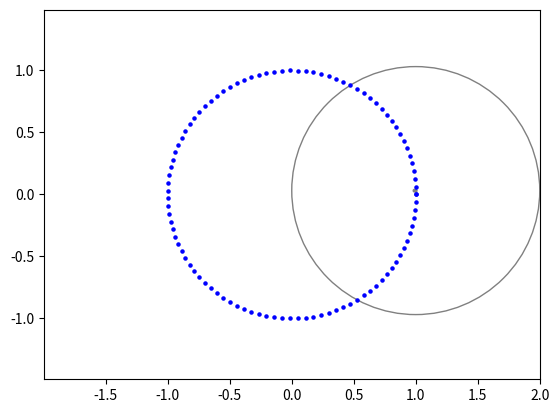

Here is the Python script that generated this plot:
import numpy as np
import matplotlib.pyplot as plt
from matplotlib.animation import FuncAnimation

def dft(points):
    """Compute the Discrete Fourier Transform of a list of points."""
    n = len(points)
    fourier_coeffs = []
    for k in range(n):
        coeff = sum(points[j] * np.exp(-2j * np.pi * k * j / n) for j in range(n)) / n
        fourier_coeffs.append(coeff)
    return fourier_coeffs

def harmonic_circles(points, num_harmonics=10, num_frames=500):
    """Visualize Fourier Series Harmonic Circles for a list of points."""
    points = np.array(points, dtype=complex)
    n = len(points)
    fourier_coeffs = dft(points)

    # Sort coefficients by magnitude
    harmonics = sorted(
        ((np.abs(c), k, c) for k, c in enumerate(fourier_coeffs)),
        key=lambda x: x[0],
        reverse=True
    )[:num_harmonics]

    # Generate the animation
    fig, ax = plt.subplots()
    ax.axis('equal')
    ax.set_xlim(points.real.min() - 1, points.real.max() + 1)
    ax.set_ylim(points.imag.min() - 1, points.imag.max() + 1)
    
    circle_lines = [plt.Circle((0, 0), radius=0, fill=False, color="gray") for _ in harmonics]
    for circle in circle_lines:
        ax.add_artist(circle)
    trajectory_line, = ax.plot([], [], 'r-', lw=1)
    points_scatter = ax.scatter(points.real, points.imag, s=5, c='blue')

    trajectory = []

    def update(frame):
        nonlocal trajectory
        x, y = 0, 0
        for i, (_, k, coeff) in enumerate(harmonics):
            freq = k
            radius = np.abs(coeff)
            phase = np.angle(coeff)
            x += radius * np.cos(2 * np.pi * freq * frame / num_frames + phase)
            y += radius * np.sin(2 * np.pi * freq * frame / num_frames + phase)
            circle_lines[i].center = (x, y)
            circle_lines[i].radius = radius

        trajectory.append((x, y))
        trajectory = trajectory[-n:]
        trajectory_line.set_data(*zip(*trajectory))

        return trajectory_line, *circle_lines

    ani = FuncAnimation(fig, update, frames=num_frames, interval=20, blit=True)
    plt.show()

# Example usage:
# Define some points that follow a path (e.g., a circle)
t = np.linspace(0, 2 * np.pi, 100)
points = np.exp(1j * t)  # A simple circle

# Visualize the harmonic circles
harmonic_circles(points, num_harmonics=10, num_frames=500)
